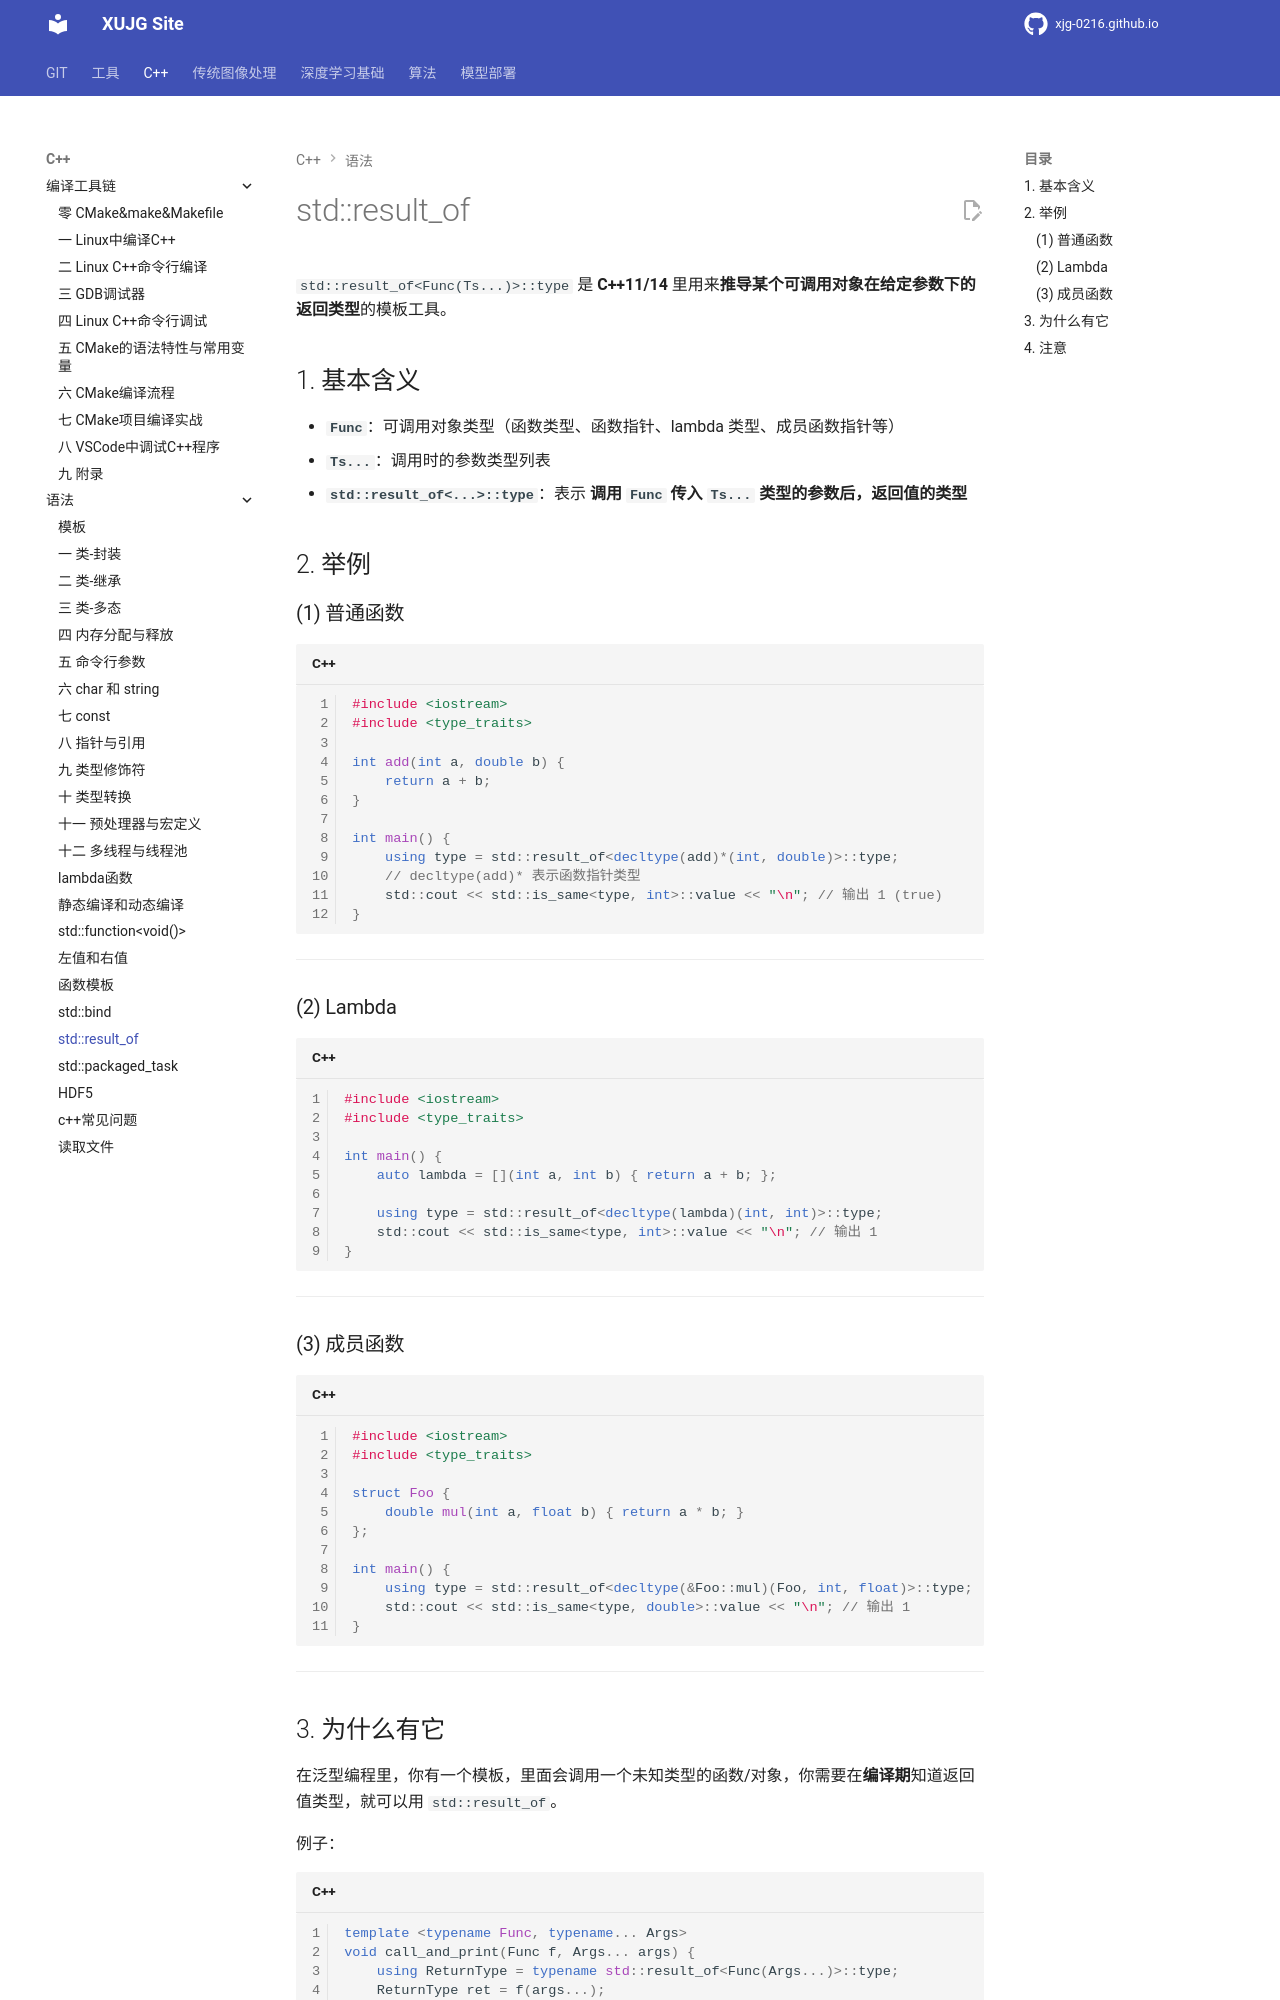

repository: xujg0216/xujg0216.github.io · page: C++/19-std_result_of/index.html · generator: mkdocs

# std::result_of

`std::result_of<Func(Ts...)>::type` 是 **C++11/14** 里用来**推导某个可调用对象在给定参数下的返回类型**的模板工具。


## 1. 基本含义

* **`Func`**：可调用对象类型（函数类型、函数指针、lambda 类型、成员函数指针等）
* **`Ts...`**：调用时的参数类型列表
* **`std::result_of<...>::type`**：表示 **调用 `Func` 传入 `Ts...` 类型的参数后，返回值的类型**


## 2. 举例

### (1) 普通函数

```cpp
#include <iostream>
#include <type_traits>

int add(int a, double b) {
    return a + b;
}

int main() {
    using type = std::result_of<decltype(add)*(int, double)>::type;
    // decltype(add)* 表示函数指针类型
    std::cout << std::is_same<type, int>::value << "\n"; // 输出 1 (true)
}
```

---

### (2) Lambda

```cpp
#include <iostream>
#include <type_traits>

int main() {
    auto lambda = [](int a, int b) { return a + b; };

    using type = std::result_of<decltype(lambda)(int, int)>::type;
    std::cout << std::is_same<type, int>::value << "\n"; // 输出 1
}
```

---

### (3) 成员函数

```cpp
#include <iostream>
#include <type_traits>

struct Foo {
    double mul(int a, float b) { return a * b; }
};

int main() {
    using type = std::result_of<decltype(&Foo::mul)(Foo, int, float)>::type;
    std::cout << std::is_same<type, double>::value << "\n"; // 输出 1
}
```

---
